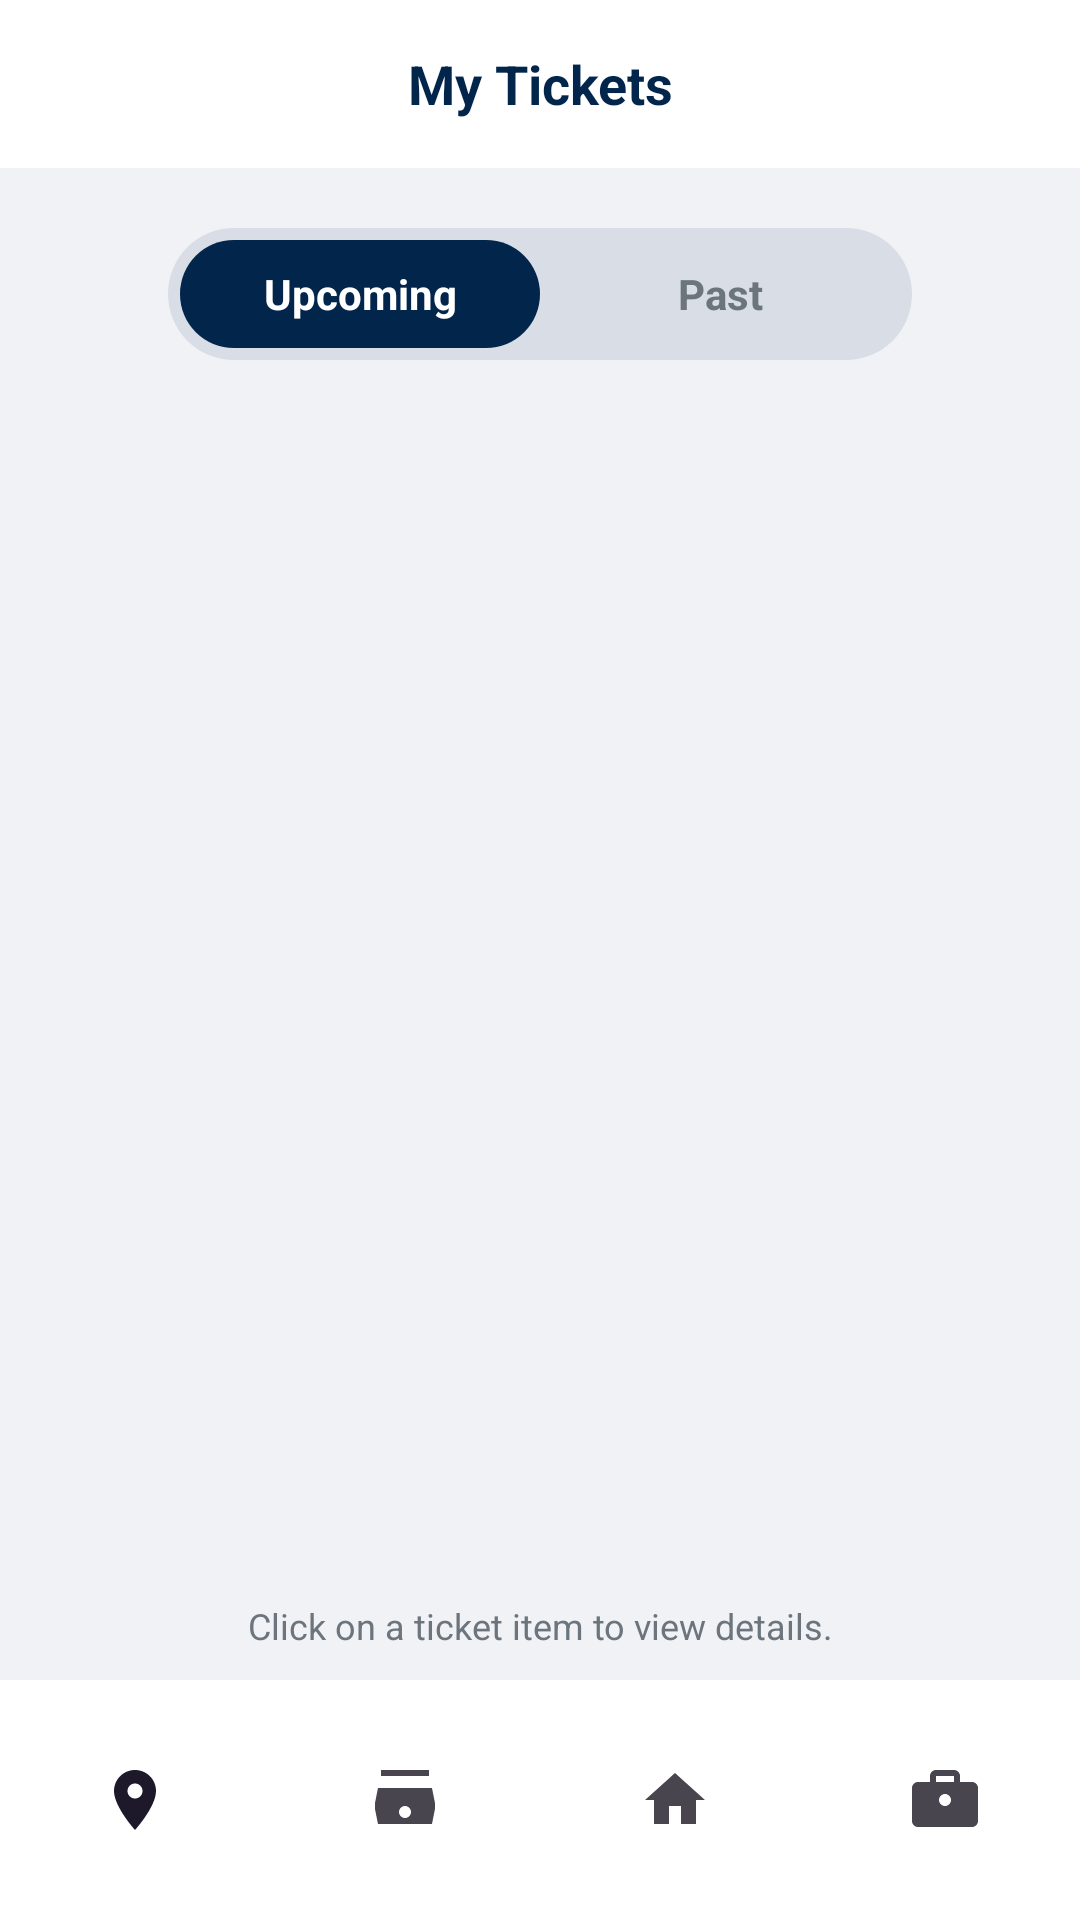

Layout XML and referenced resources for this Android screen:
<!-- AndroidManifest.xml: application theme Theme.Skyport -->
<!-- res/layout/activity_my_tickets.xml -->
<?xml version="1.0" encoding="utf-8"?>
<androidx.constraintlayout.widget.ConstraintLayout
    xmlns:android="http://schemas.android.com/apk/res/android"
    xmlns:app="http://schemas.android.com/apk/res-auto"
    android:layout_width="match_parent"
    android:layout_height="match_parent"
    android:background="#F0F2F5">

    
    <LinearLayout
        android:id="@+id/topBar"
        android:layout_width="0dp"
        android:layout_height="56dp"
        android:orientation="horizontal"
        android:gravity="center_vertical"
        android:paddingHorizontal="12dp"
        android:background="@color/white"
        app:layout_constraintTop_toTopOf="parent"
        app:layout_constraintStart_toStartOf="parent"
        app:layout_constraintEnd_toEndOf="parent">

        <ImageButton
            android:id="@+id/btnBack"
            android:layout_width="36dp"
            android:layout_height="36dp"
            android:src="@drawable/ic_back"
            android:background="?attr/selectableItemBackgroundBorderless"
            android:tint="@color/skyport_navy"
            android:contentDescription="Back" />

        <TextView
            android:layout_width="0dp"
            android:layout_height="wrap_content"
            android:layout_weight="1"
            android:text="My Tickets"
            android:textColor="@color/skyport_navy"
            android:textSize="18sp"
            android:textStyle="bold"
            android:gravity="center" />

        
        <View android:layout_width="36dp" android:layout_height="36dp" />
    </LinearLayout>

    
    <LinearLayout
        android:id="@+id/toggleBar"
        android:layout_width="wrap_content"
        android:layout_height="44dp"
        android:orientation="horizontal"
        android:background="@drawable/bg_toggle_track"
        android:padding="4dp"
        android:layout_marginTop="20dp"
        app:layout_constraintTop_toBottomOf="@id/topBar"
        app:layout_constraintStart_toStartOf="parent"
        app:layout_constraintEnd_toEndOf="parent">

        <TextView
            android:id="@+id/btnUpcoming"
            android:layout_width="120dp"
            android:layout_height="match_parent"
            android:text="Upcoming"
            android:gravity="center"
            android:textSize="14sp"
            android:textStyle="bold"
            android:textColor="@color/white"
            android:background="@drawable/bg_toggle_selected" />

        <TextView
            android:id="@+id/btnPast"
            android:layout_width="120dp"
            android:layout_height="match_parent"
            android:text="Past"
            android:gravity="center"
            android:textSize="14sp"
            android:textStyle="bold"
            android:textColor="@color/skyport_label_gray"
            android:background="@android:color/transparent" />
    </LinearLayout>

    
    <ProgressBar
        android:id="@+id/progressBar"
        android:layout_width="wrap_content"
        android:layout_height="wrap_content"
        android:visibility="gone"
        app:layout_constraintTop_toBottomOf="@id/toggleBar"
        app:layout_constraintBottom_toTopOf="@id/tvHint"
        app:layout_constraintStart_toStartOf="parent"
        app:layout_constraintEnd_toEndOf="parent" />

    
    <androidx.recyclerview.widget.RecyclerView
        android:id="@+id/rvTickets"
        android:layout_width="0dp"
        android:layout_height="0dp"
        android:padding="16dp"
        android:clipToPadding="false"
        app:layout_constraintTop_toBottomOf="@id/toggleBar"
        app:layout_constraintStart_toStartOf="parent"
        app:layout_constraintEnd_toEndOf="parent"
        app:layout_constraintBottom_toTopOf="@id/tvHint" />

    
    <LinearLayout
        android:id="@+id/emptyState"
        android:layout_width="0dp"
        android:layout_height="0dp"
        android:orientation="vertical"
        android:gravity="center"
        android:visibility="gone"
        app:layout_constraintTop_toBottomOf="@id/toggleBar"
        app:layout_constraintStart_toStartOf="parent"
        app:layout_constraintEnd_toEndOf="parent"
        app:layout_constraintBottom_toTopOf="@id/tvHint">

        <ImageView
            android:layout_width="90dp"
            android:layout_height="90dp"
            android:src="@drawable/ic_ticket_empty"
            android:tint="@color/skyport_field_line"
            android:layout_marginBottom="20dp" />

        <TextView
            android:id="@+id/tvEmptyStateMsg"
            android:layout_width="wrap_content"
            android:layout_height="wrap_content"
            android:text="No Ticket Purchases Found"
            android:textColor="@color/skyport_navy"
            android:textSize="16sp"
            android:textStyle="bold"
            android:gravity="center"
            android:layout_marginBottom="8dp" />

        <TextView
            android:layout_width="240dp"
            android:layout_height="wrap_content"
            android:text="You haven't made any ticket purchases within 90 days."
            android:textColor="@color/skyport_label_gray"
            android:textSize="13sp"
            android:gravity="center"
            android:lineSpacingExtra="4dp" />
    </LinearLayout>

    
    <TextView
        android:id="@+id/tvHint"
        android:layout_width="0dp"
        android:layout_height="wrap_content"
        android:text="Click on a ticket item to view details."
        android:textColor="@color/skyport_label_gray"
        android:textSize="12sp"
        android:gravity="center"
        android:paddingVertical="10dp"
        app:layout_constraintBottom_toTopOf="@id/bottomNavigationView"
        app:layout_constraintStart_toStartOf="parent"
        app:layout_constraintEnd_toEndOf="parent" />

    
    <com.google.android.material.bottomnavigation.BottomNavigationView
        android:id="@+id/bottomNavigationView"
        android:layout_width="0dp"
        android:layout_height="wrap_content"
        android:background="@color/white"
        app:elevation="8dp"
        app:labelVisibilityMode="unlabeled"
        app:menu="@menu/bottom_nav_menu"
        app:layout_constraintBottom_toBottomOf="parent"
        app:layout_constraintStart_toStartOf="parent"
        app:layout_constraintEnd_toEndOf="parent" />

</androidx.constraintlayout.widget.ConstraintLayout>
<!-- resources referenced by this layout -->
<resources>
  <color name="skyport_field_line">#D1D9E6</color>
  <color name="skyport_label_gray">#6C757D</color>
  <color name="skyport_navy">#02254B</color>
  <color name="white">#FFFFFF</color>
  <!-- drawable bg_toggle_selected (drawable) -->
  <?xml version="1.0" encoding="utf-8"?>
  <shape xmlns:android="http://schemas.android.com/apk/res/android"
      android:shape="rectangle">
      <solid android:color="@color/skyport_navy" />
      <corners android:radius="26dp" />
  </shape>
  <!-- drawable bg_toggle_track (drawable) -->
  <?xml version="1.0" encoding="utf-8"?>
  <shape xmlns:android="http://schemas.android.com/apk/res/android"
      android:shape="rectangle">
      <solid android:color="#D8DDE6" />
      <corners android:radius="30dp" />
  </shape>
  <!-- drawable ic_ticket_empty (drawable) -->
  <?xml version="1.0" encoding="utf-8"?>
  <vector xmlns:android="http://schemas.android.com/apk/res/android"
      android:width="24dp"
      android:height="24dp"
      android:viewportWidth="24"
      android:viewportHeight="24">
      
      <path
          android:fillColor="#FF000000"
          android:pathData="M22,10V6c0,-1.1 -0.9,-2 -2,-2H4C2.9,4 2,4.9 2,6v4c1.1,0 2,0.9 2,2s-0.9,2 -2,2v4c0,1.1 0.9,2 2,2h16c1.1,0 2,-0.9 2,-2v-4c-1.1,0 -2,-0.9 -2,-2s0.9,-2 2,-2zM13,17.5h-2v-2h2v2zM13,13h-2v-2h2v2zM13,8.5h-2v-2h2v2z"/>
  </vector>
  <style name="Theme.Skyport" parent="Theme.Material3.Light.NoActionBar">
          <item name="colorPrimary">@color/primary</item>
          <item name="android:windowBackground">@color/background_light</item>
          <item name="android:statusBarColor">@color/background_light</item>
          <item name="android:windowLightStatusBar">true</item>
      </style>
  <color name="primary">#0055FF</color>
  <color name="background_light">#F8F9FB</color>
</resources>
